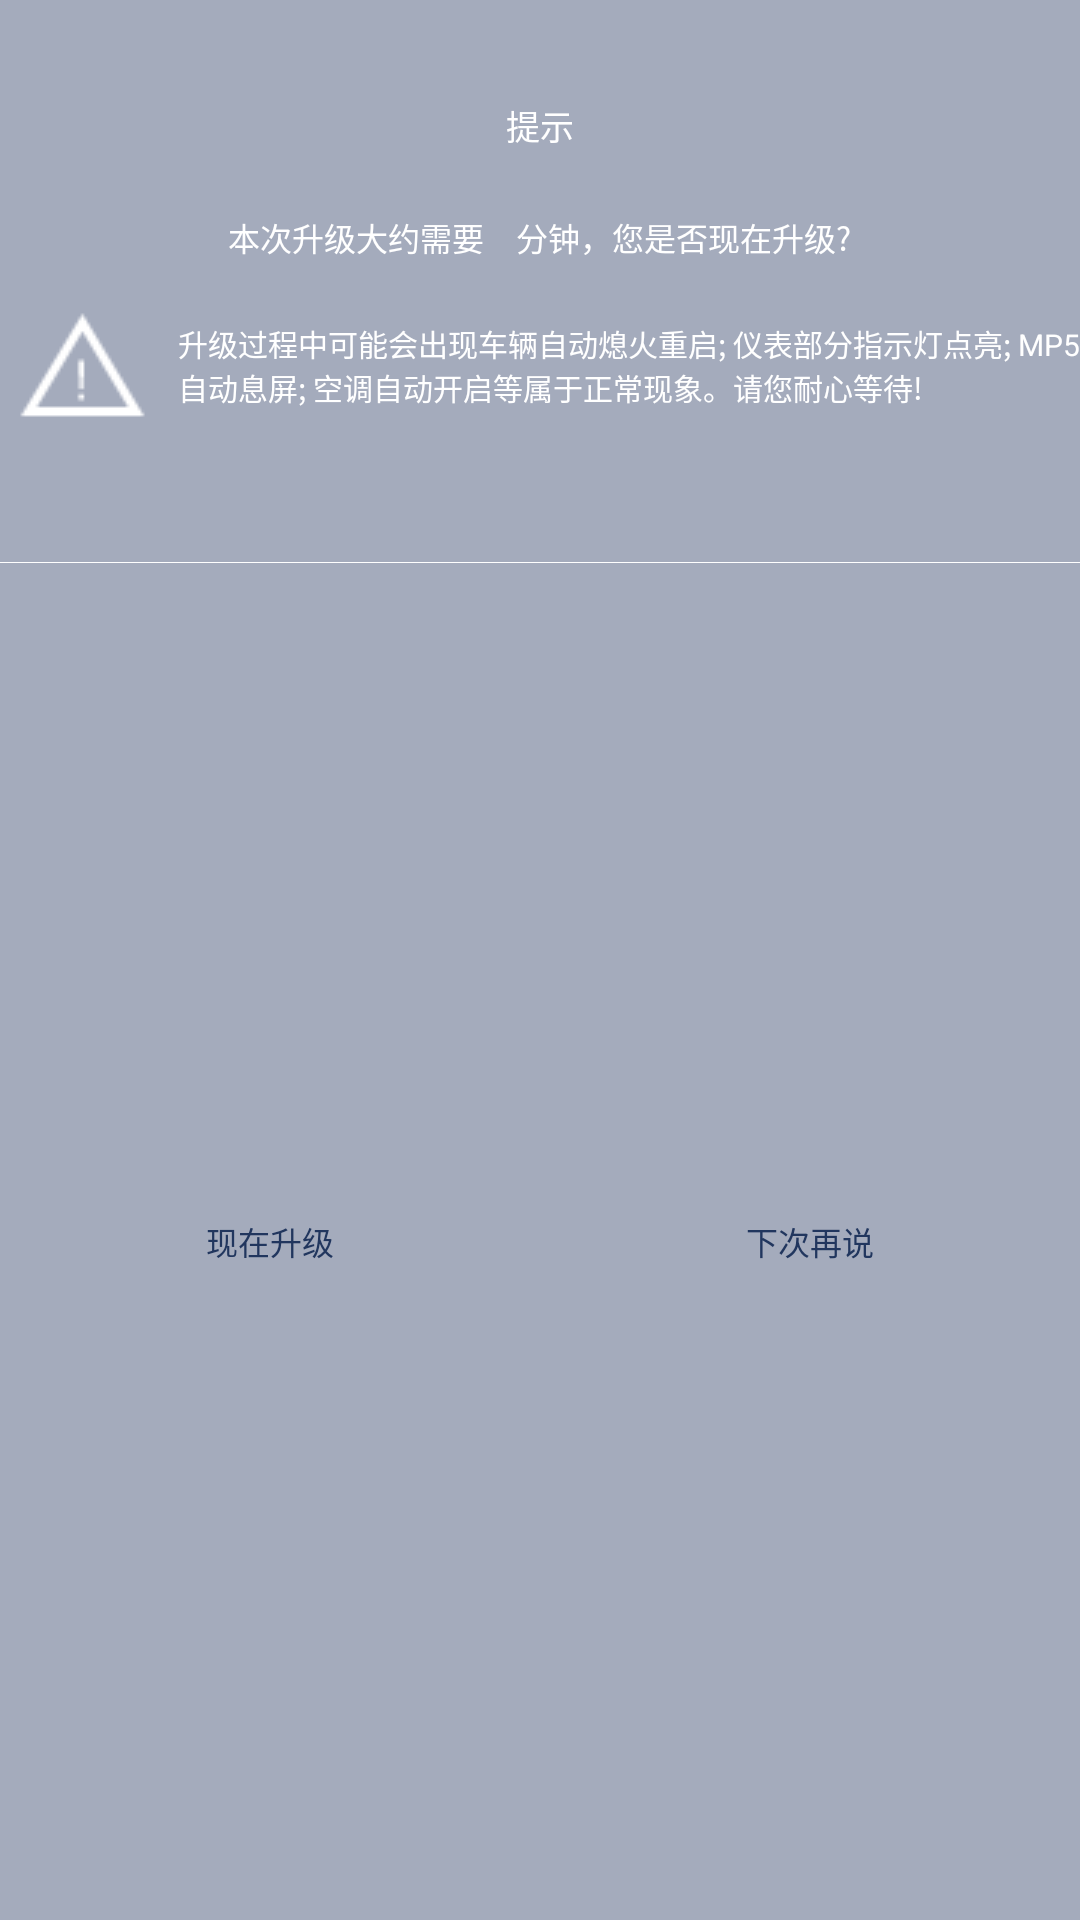

Reconstruct the res/layout file that produces this screen, plus the resources it refers to.
<!-- AndroidManifest.xml: application theme AppTheme -->
<!-- res/layout/dialog_update_warning.xml -->
<?xml version="1.0" encoding="utf-8"?>
<LinearLayout xmlns:android="http://schemas.android.com/apk/res/android"
    android:layout_width="1430px"
    android:layout_height="600px"
    android:layout_marginLeft="120px"
    xmlns:tools="http://schemas.android.com/tools"
    xmlns:app="http://schemas.android.com/apk/res-auto"
    android:orientation="vertical"
    android:theme="@style/UpdateDialogTheme"
    android:background="@drawable/dialog_update_notitle">

    <TextView
        android:layout_width="wrap_content"
        android:layout_height="wrap_content"
        android:layout_marginTop="100px"
        android:text="@string/update_warning_title"
        android:textSize="34px"
        android:textColor="@android:color/white"
        android:layout_gravity="center_horizontal"/>

    <LinearLayout
        android:layout_width="match_parent"
        android:layout_height="wrap_content"
        android:orientation="horizontal"
        android:gravity="bottom|center_horizontal"
        android:layout_marginTop="58px">

        <TextView
            android:layout_width="wrap_content"
            android:layout_height="wrap_content"
            android:text="@string/update_warning_content1"
            android:textColor="@android:color/white"
            android:textSize="32px" />

        <TextView
            android:id="@+id/dialog_update_warning_time"
            android:layout_width="wrap_content"
            android:layout_height="wrap_content"
            tools:text="30"
            android:textColor="#0054ff"
            android:textSize="40px"
            android:layout_marginLeft="16px"
            android:layout_marginRight="16px"/>

        <TextView
            android:layout_width="wrap_content"
            android:layout_height="wrap_content"
            android:text="@string/update_warning_content2"
            android:textColor="@android:color/white"
            android:textSize="32px" />
    </LinearLayout>

    <TextView
        android:layout_width="wrap_content"
        android:layout_height="wrap_content"
        android:text="@string/update_warning_content3"
        android:drawableLeft="@drawable/warning"
        android:drawablePadding="16px"
        android:layout_gravity="center_horizontal"
        android:layout_marginTop="34px"
        android:textSize="30px"
        android:textColor="@android:color/white"
        android:gravity="center_vertical"/>

    <View
        android:layout_width="1400px"
        android:layout_height="1px"
        android:layout_marginTop="128px"
        android:layout_gravity="center_horizontal"
        android:background="@android:color/white" />

    <LinearLayout
        android:layout_width="match_parent"
        android:layout_height="match_parent"
        android:orientation="horizontal"
        android:gravity="center" >

        <Button
            android:id="@+id/dialog_update_warning_btn1"
            android:layout_width="260px"
            android:layout_height="80px"
            android:textSize="32px"
            android:textColor="#21365e"
            android:text="@string/update_now"
            android:background="@drawable/selector_button" />

        <Button
            android:id="@+id/dialog_update_warning_btn2"
            android:layout_width="260px"
            android:layout_height="80px"
            android:textSize="32px"
            android:textColor="#21365e"
            android:layout_marginLeft="280px"
            android:text="@string/update_later"
            android:background="@drawable/selector_button" />
    </LinearLayout>
</LinearLayout>
<!-- resources referenced by this layout -->
<resources>
  <!-- drawable dialog_update_notitle: png bitmap (drawable, 1037 bytes) -->
  <!-- drawable warning: png bitmap (drawable, 1645 bytes) -->
  <string name="update_later">下次再说</string>
  <string name="update_now">现在升级</string>
  <string name="update_warning_content1">本次升级大约需要</string>
  <string name="update_warning_content2">分钟，您是否现在升级?</string>
  <string name="update_warning_content3">升级过程中可能会出现车辆自动熄火重启; 仪表部分指示灯点亮; MP5\n自动息屏; 空调自动开启等属于正常现象。请您耐心等待! </string>
  <string name="update_warning_title">提示</string>
  <style name="UpdateDialogTheme" parent="android:style/Theme.Dialog">
          <item name="android:windowFrame">@null</item>
          <item name="android:windowNoTitle">true</item>
          <item name="android:windowBackground">@android:color/transparent</item>
          <item name="android:background">@android:color/transparent</item>
          <item name="android:windowIsFloating">true</item>
          <item name="android:windowContentOverlay">@null</item>
      </style>
  <style name="AppTheme" parent="Theme.AppCompat.Light.NoActionBar">
          <item name="android:fitsSystemWindows">false</item>
          <item name="android:windowBackground">@null</item>
          <item name="android:windowTranslucentStatus">true</item>
          <item name="android:windowTranslucentNavigation">false</item>
          <item name="android:windowAnimationStyle">@style/NotAnimation</item>
      </style>
  <style name="NotAnimation">
          <item name="android:activityOpenEnterAnimation">@null</item>
          <item name="android:activityOpenExitAnimation">@null</item>
          <item name="android:activityCloseEnterAnimation">@null</item>
          <item name="android:activityCloseExitAnimation">@null</item>
          <item name="android:taskOpenEnterAnimation">@null</item>
          <item name="android:taskOpenExitAnimation">@null</item>
          <item name="android:taskCloseEnterAnimation">@null</item>
          <item name="android:taskToFrontEnterAnimation">@null</item>
          <item name="android:taskToFrontExitAnimation">@null</item>
          <item name="android:taskToBackEnterAnimation">@null</item>
          <item name="android:taskToBackExitAnimation">@null</item>
          <item name="android:taskCloseExitAnimation">@null</item>
      </style>
</resources>
